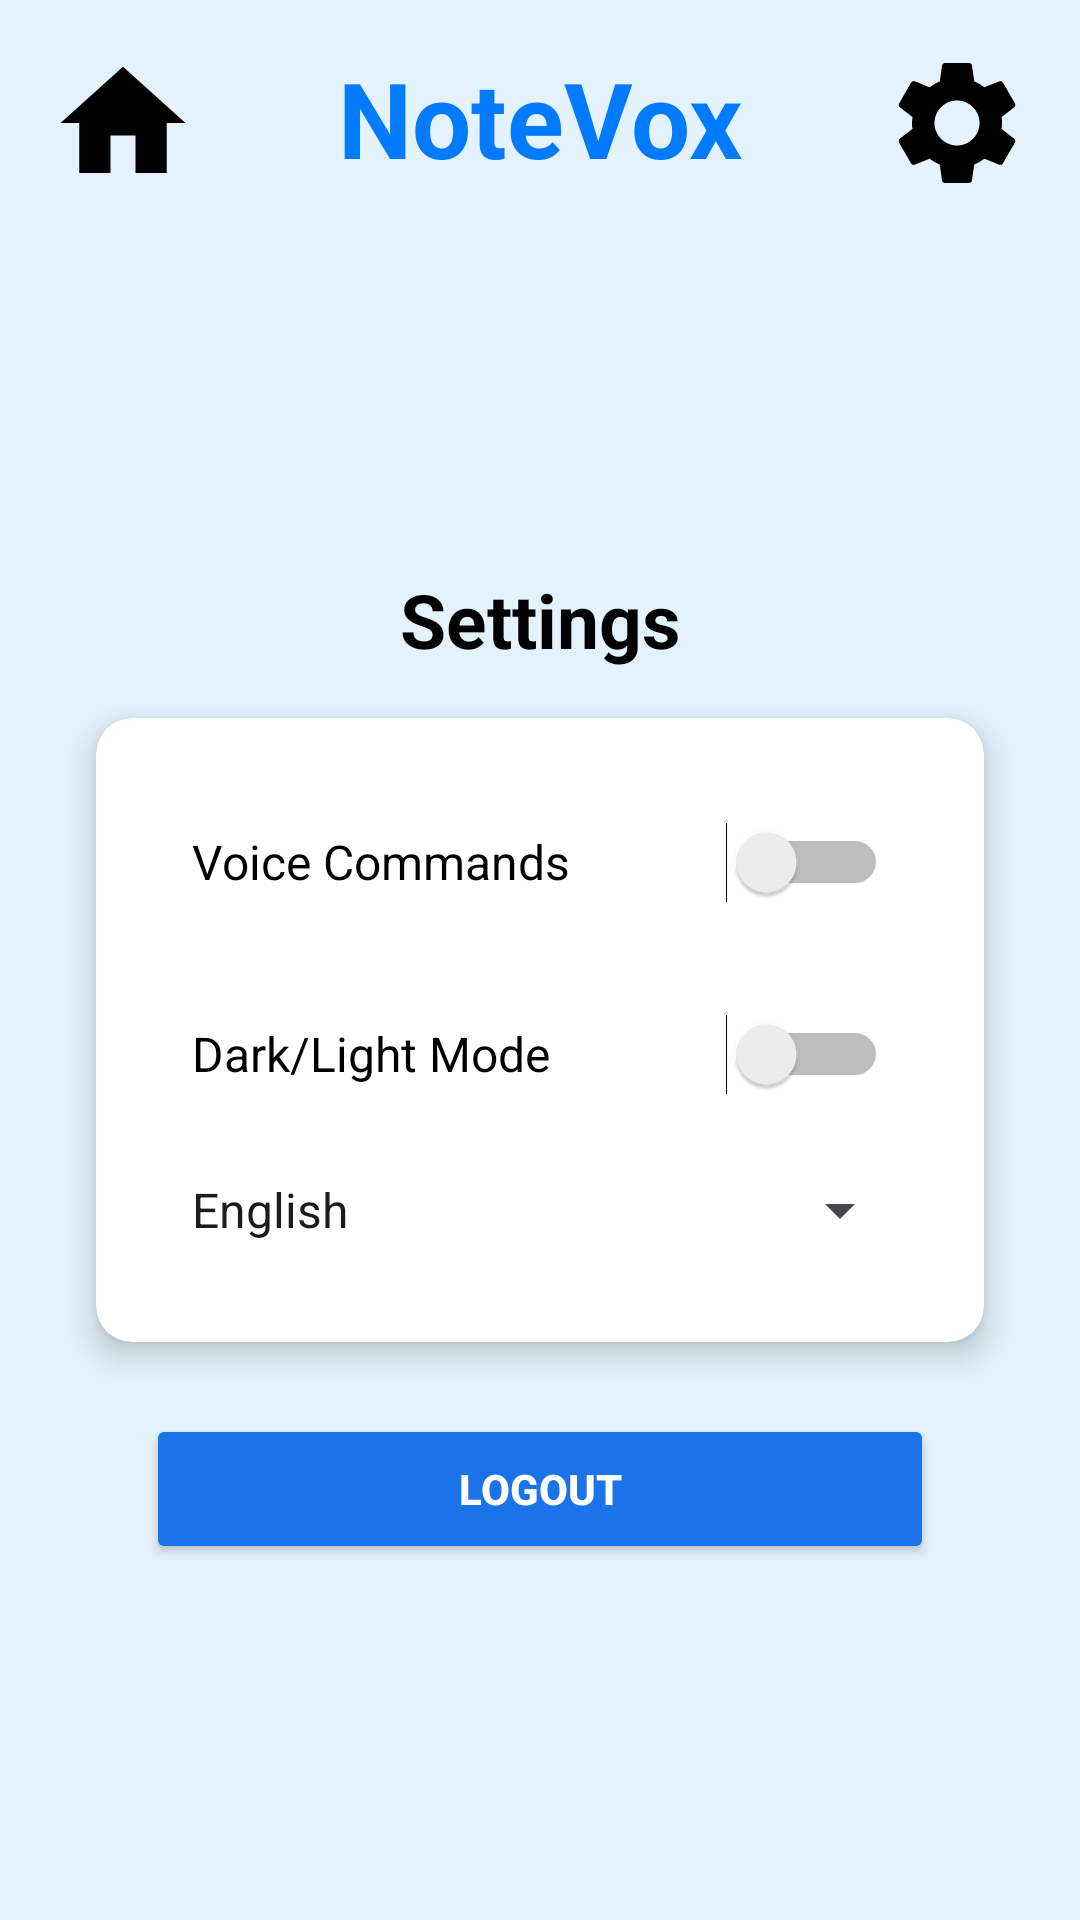

Layout XML and referenced resources for this Android screen:
<!-- AndroidManifest.xml: application theme Theme.Notevox -->
<!-- res/layout/activity_setting.xml -->
<androidx.constraintlayout.widget.ConstraintLayout xmlns:android="http://schemas.android.com/apk/res/android"
    xmlns:app="http://schemas.android.com/apk/res-auto"
    android:layout_width="match_parent"
    android:layout_height="match_parent"
    xmlns:tools="http://schemas.android.com/tools"
    style="@style/screen"
    android:padding="16dp">


    <ImageView
        android:id="@+id/settings_icon"
        android:onClick="GoSetting"
        android:contentDescription="Go to the setting page"
        android:layout_width="50dp"
        android:layout_height="50dp"
        android:src="@drawable/ic_settings"
        app:layout_constraintEnd_toEndOf="parent"
        app:layout_constraintTop_toTopOf="parent"  />

    <ImageView
        android:id="@+id/home_button"
        android:onClick="GoHome"
        android:contentDescription="Go to the home page"
        android:layout_width="50dp"
        android:layout_height="50dp"
        android:layout_marginBottom="6dp"
        android:src="@drawable/ic_home"
        app:layout_constraintStart_toStartOf="parent"
        tools:ignore="MissingConstraints" />

    
    <TextView
        android:id="@+id/title"
        android:layout_width="wrap_content"
        android:layout_height="wrap_content"
        android:text="NoteVox"
        android:textColor="#007BFF"
        android:textSize="35sp"
        android:textStyle="bold"
        app:layout_constraintEnd_toEndOf="parent"
        app:layout_constraintStart_toStartOf="parent"
        app:layout_constraintTop_toTopOf="parent" />

    <TextView
        android:id="@+id/settings_label"
        android:layout_width="wrap_content"
        android:layout_height="wrap_content"
        android:padding="16dp"
        android:text="Settings"
        style="@style/text"
        android:textSize="25sp"
        android:textStyle="bold"
        app:layout_constraintBottom_toTopOf="@+id/settings_card"
        app:layout_constraintEnd_toEndOf="parent"
        app:layout_constraintStart_toStartOf="parent"
        />


    


    
    <androidx.cardview.widget.CardView
        android:id="@+id/settings_card"
        android:layout_width="0dp"
        android:layout_height="wrap_content"
        android:layout_margin="16dp"
        app:cardCornerRadius="12dp"
        app:cardElevation="6dp"
        app:layout_constraintBottom_toBottomOf="parent"
        app:layout_constraintEnd_toEndOf="parent"
        app:layout_constraintStart_toStartOf="parent"
        app:layout_constraintTop_toBottomOf="@id/title">


        
        <LinearLayout
            android:layout_width="match_parent"
            android:layout_height="wrap_content"
            android:orientation="vertical"
            android:padding="16dp">

            
            
            <FrameLayout
                android:layout_width="match_parent"
                android:layout_height="wrap_content"
                android:minHeight="48dp"
                android:padding="8dp">

                
                <Switch
                    android:id="@+id/switchDarkMode"
                    android:layout_width="match_parent"
                    android:layout_height="48dp"
                    android:gravity="center_vertical"
                    android:padding="8dp"
                    android:text="Voice Commands"
                    style="@style/text"
                    android:textSize="16sp" />

            </FrameLayout>

            
            <FrameLayout
                android:layout_width="match_parent"
                android:layout_height="wrap_content"
                android:minHeight="48dp"
                android:padding="8dp">

                <Switch
                    android:id="@+id/dark_mode"
                    android:layout_width="match_parent"
                    android:layout_height="48dp"
                    android:gravity="center_vertical"
                    android:padding="8dp"
                    android:text="Dark/Light Mode"
                    style="@style/text"
                    android:textSize="16sp" />
            </FrameLayout>
            <FrameLayout
                android:layout_width="match_parent"
                android:layout_height="wrap_content"
                android:minHeight="48dp"
                android:padding="8dp">
            <Spinner
                android:id="@+id/language_spinner"
                android:layout_width="match_parent"
                android:layout_height="wrap_content"
                style="@style/text"
                android:entries="@array/language_options"
                android:spinnerMode="dropdown" />
            </FrameLayout>


        </LinearLayout>
    </androidx.cardview.widget.CardView>

    <Button
        android:id="@+id/btnLogout"
        android:layout_width="0dp"
        android:layout_height="50dp"
        android:layout_marginTop="24dp"
        android:backgroundTint="#1A73E8"
        android:text="Logout"
        android:textColor="@color/white"
        android:textStyle="bold"
        app:cornerRadius="12dp"
        app:layout_constraintTop_toBottomOf="@id/settings_card"
        app:layout_constraintStart_toStartOf="parent"
        app:layout_constraintEnd_toEndOf="parent"
        app:layout_constraintWidth_percent="0.8" />

</androidx.constraintlayout.widget.ConstraintLayout>
<!-- resources referenced by this layout -->
<resources>
  <string-array name="language_options">
          <item>English</item>
          <item>Spanish</item>
          <item>French</item>
      </string-array>
  <color name="white">#FFFFFF</color>
  <!-- drawable ic_home (drawable) -->
  <vector xmlns:android="http://schemas.android.com/apk/res/android"
      android:width="24dp"
      android:height="24dp"
      android:viewportWidth="24"
      android:viewportHeight="24">
      <path
          android:fillColor="?attr/iconColor"
          android:pathData="M10,20v-6h4v6h5v-8h3L12,3 2,12h3v8z" />
  </vector>
  <!-- drawable ic_settings (drawable) -->
  <vector xmlns:android="http://schemas.android.com/apk/res/android"
      android:width="24dp"
      android:height="24dp"
      android:viewportWidth="24"
      android:viewportHeight="24"
      android:tint="?attr/iconColor">
  
      <path
          android:fillColor="?attr/iconColor"
          android:pathData="M19.14,12.94c0.04,-0.3 0.06,-0.61 0.06,-0.94c0,-0.32 -0.02,-0.64 -0.07,-0.94l2.03,-1.58c0.18,-0.14 0.23,-0.41 0.12,-0.61l-1.92,-3.32c-0.12,-0.22 -0.37,-0.29 -0.59,-0.22l-2.39,0.96c-0.5,-0.38 -1.03,-0.7 -1.62,-0.94L14.4,2.81c-0.04,-0.24 -0.24,-0.41 -0.48,-0.41h-3.84c-0.24,0 -0.43,0.17 -0.47,0.41L9.25,5.35C8.66,5.59 8.12,5.92 7.63,6.29L5.24,5.33c-0.22,-0.08 -0.47,0 -0.59,0.22L2.74,8.87C2.62,9.08 2.66,9.34 2.86,9.48l2.03,1.58C4.84,11.36 4.8,11.69 4.8,12s0.02,0.64 0.07,0.94l-2.03,1.58c-0.18,0.14 -0.23,0.41 -0.12,0.61l1.92,3.32c0.12,0.22 0.37,0.29 0.59,0.22l2.39,-0.96c0.5,0.38 1.03,0.7 1.62,0.94l0.36,2.54c0.05,0.24 0.24,0.41 0.48,0.41h3.84c0.24,0 0.44,-0.17 0.47,-0.41l0.36,-2.54c0.59,-0.24 1.13,-0.56 1.62,-0.94l2.39,0.96c0.22,0.08 0.47,0 0.59,-0.22l1.92,-3.32c0.12,-0.22 0.07,-0.47 -0.12,-0.61L19.14,12.94zM12,15.6c-1.98,0 -3.6,-1.62 -3.6,-3.6s1.62,-3.6 3.6,-3.6s3.6,1.62 3.6,3.6S13.98,15.6 12,15.6z" />
  </vector>
  <style name="screen">
          <item name="android:background">#E3F2FD</item>
      </style>
  <style name="text">
          <item name="android:textColor">@android:color/black</item>
      </style>
  <style name="Theme.Notevox" parent="Base.Theme.Notevox">
          
          <item name="iconColor">@android:color/black</item>
      </style>
  <style name="Base.Theme.Notevox" parent="Theme.Material3.DayNight.NoActionBar">
          
          
      </style>
</resources>
